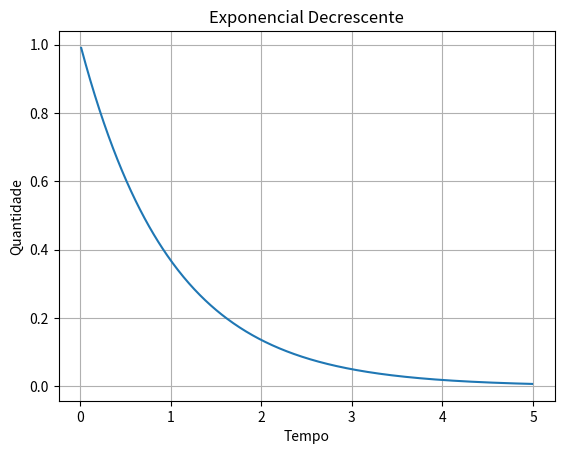

Python code for this plot:
import matplotlib.pyplot as plt
import numpy as np

t = np.arange(0.01, 5.0, 0.01)
s = np.exp(-t)

fig, ax = plt.subplots()

ax.plot(t, s)
ax.set_xlabel('Tempo')
ax.set_ylabel('Quantidade')
ax.set_title('Exponencial Decrescente')
ax.grid(True)

plt.show()